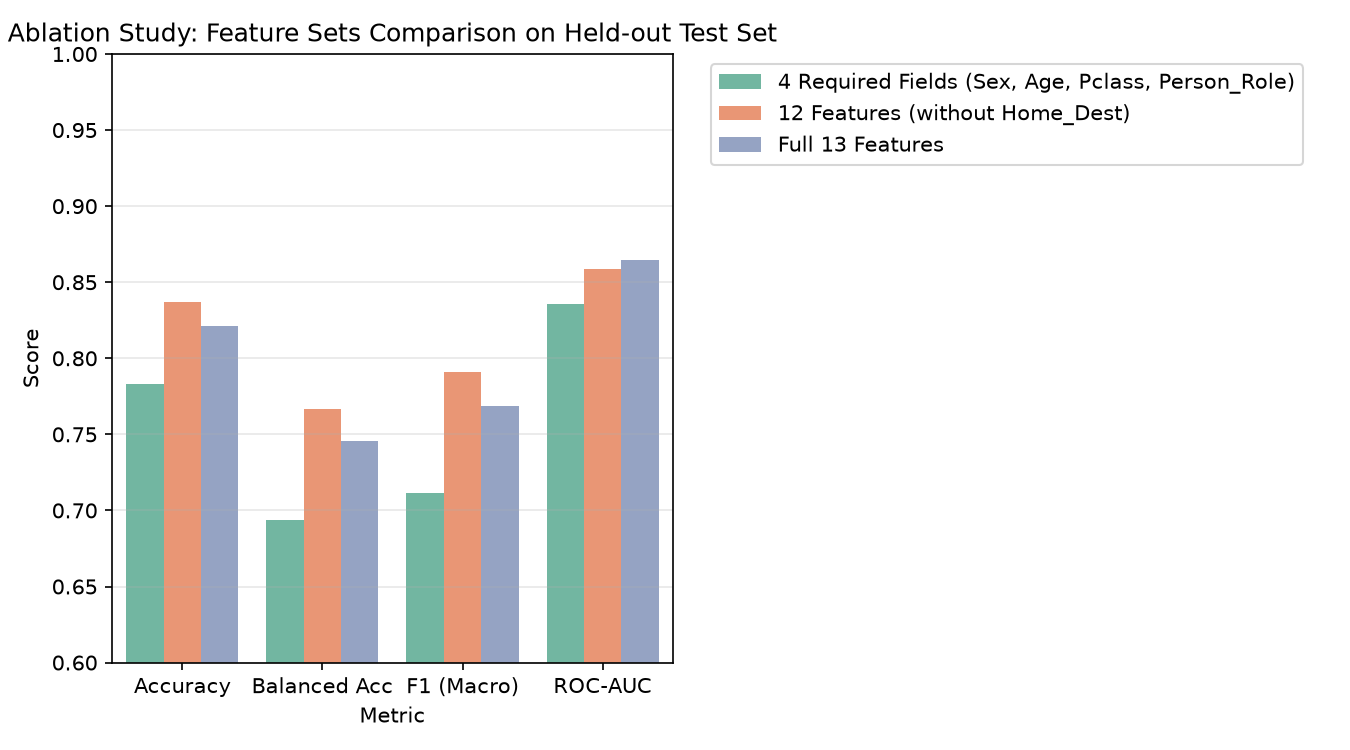

Values plotted in this chart, from the file beside it:
Configuration, Num Features, Accuracy, Balanced Acc, F1 (Macro), ROC-AUC, PR-AUC, Log Loss, Brier Score
4 Required Fields (Sex, Age, Pclass, Per…, 4, 0.7828, 0.6935, 0.7113, 0.8357, 0.7717, 0.4397, 0.1411
12 Features (without Home_Dest), 12, 0.8371, 0.7669, 0.7908, 0.8586, 0.7971, 0.4148, 0.1311
Full 13 Features, 13, 0.8213, 0.7459, 0.7685, 0.8647, 0.8029, 0.41, 0.1295
